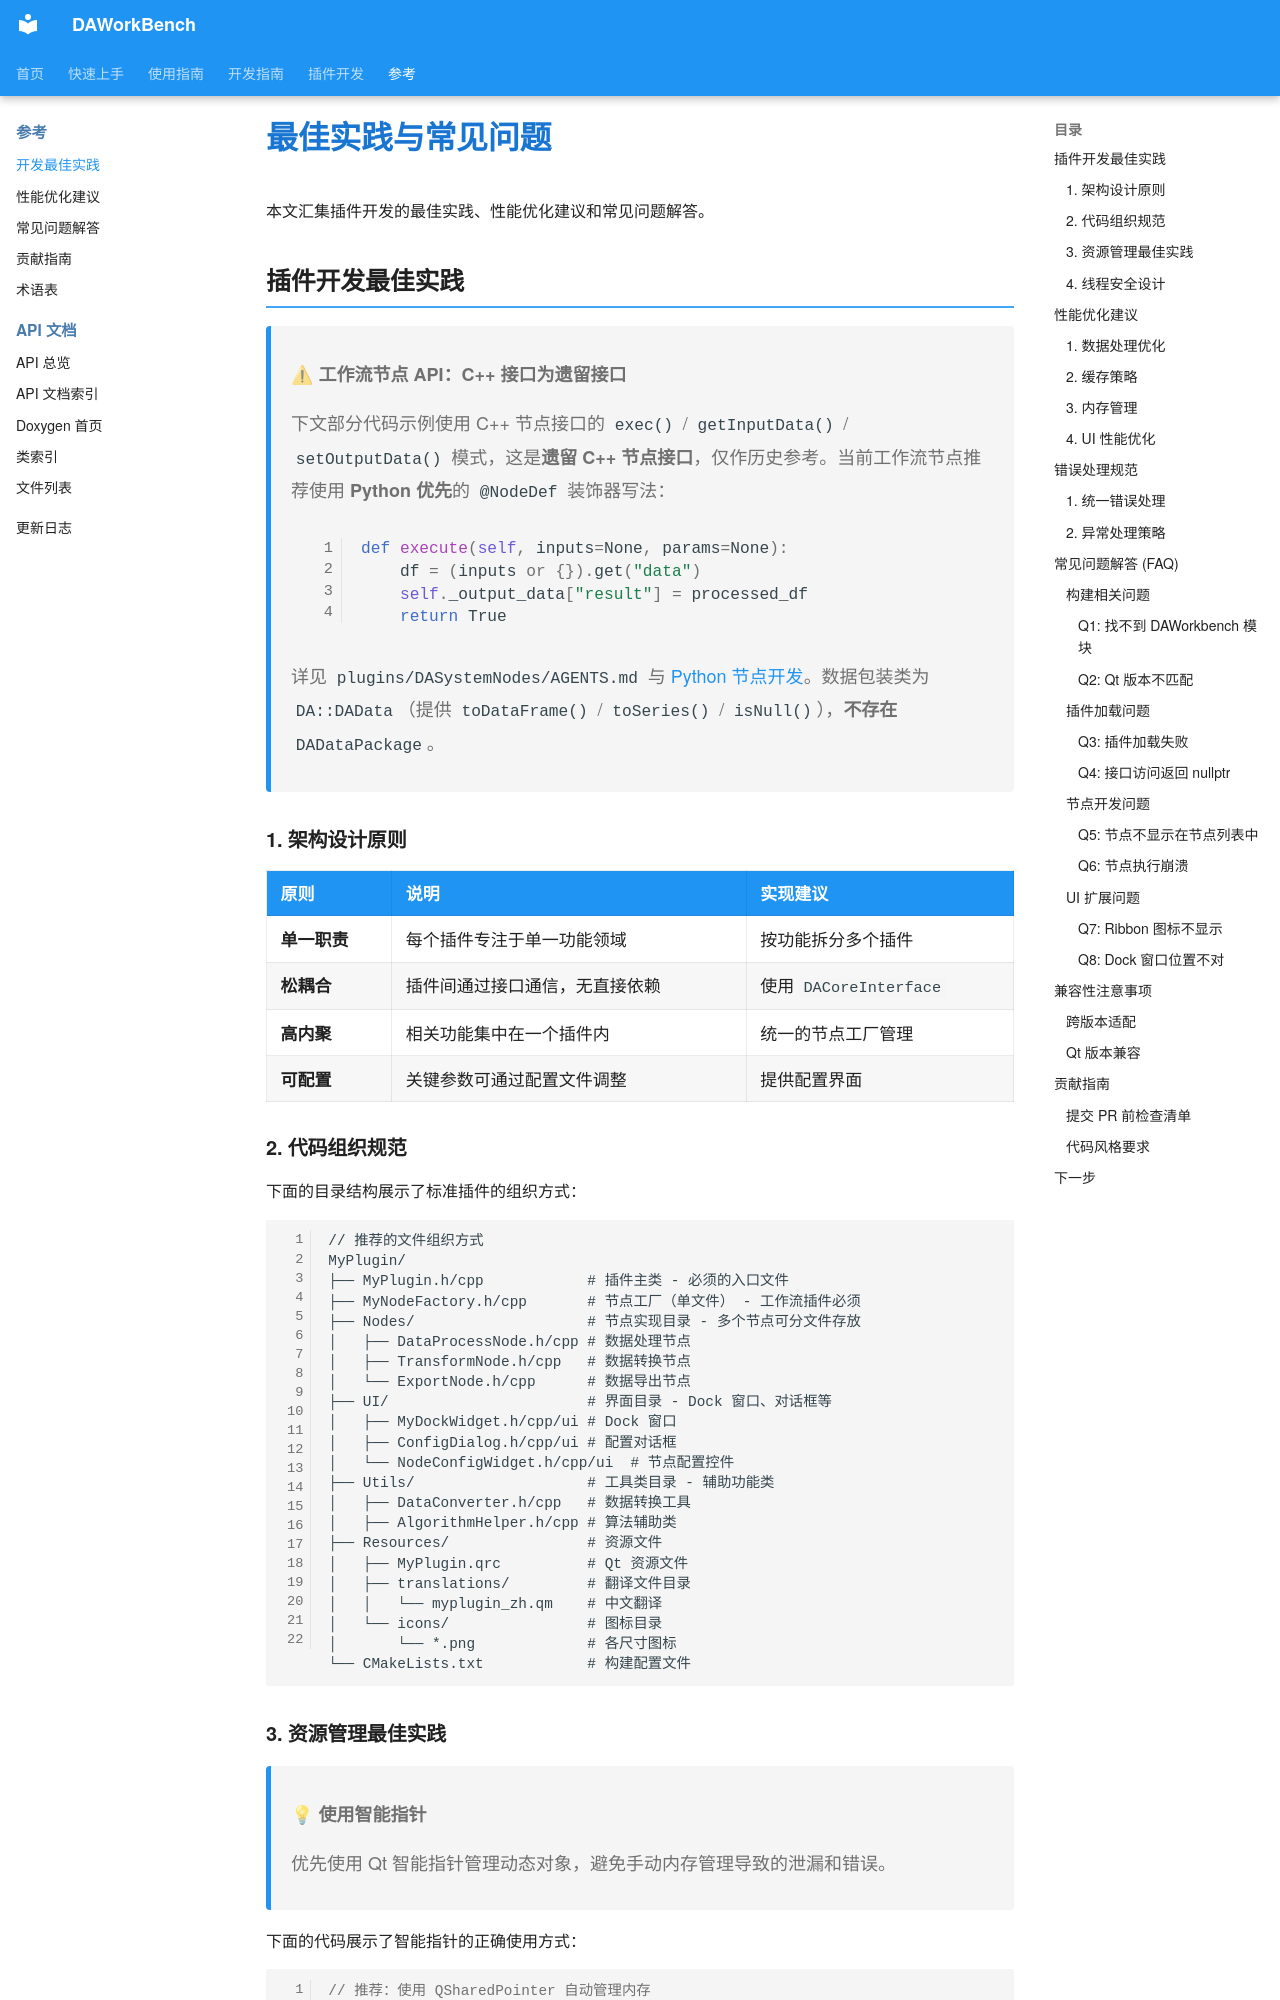

repository: czyt1988/data-workbench · page: zh/reference/best-practices/index.html · generator: mkdocs

# 最佳实践与常见问题

本文汇集插件开发的最佳实践、性能优化建议和常见问题解答。

## 插件开发最佳实践

> **⚠ 工作流节点 API：C++ 接口为遗留接口**
>
> 下文部分代码示例使用 C++ 节点接口的 `exec()` / `getInputData()` / `setOutputData()` 模式，这是**遗留 C++ 节点接口**，仅作历史参考。当前工作流节点推荐使用 **Python 优先**的 `@NodeDef` 装饰器写法：
>
> ```python
> def execute(self, inputs=None, params=None):
>     df = (inputs or {}).get("data")
>     self._output_data["result"] = processed_df
>     return True
> ```
>
> 详见 `plugins/DASystemNodes/AGENTS.md` 与 [Python 节点开发](../dev-guide/workflow/workflow-python-node-dev.md)。数据包装类为 `DA::DAData`（提供 `toDataFrame()` / `toSeries()` / `isNull()`），**不存在** `DADataPackage`。

### 1. 架构设计原则

| 原则 | 说明 | 实现建议 |
|------|------|----------|
| **单一职责** | 每个插件专注于单一功能领域 | 按功能拆分多个插件 |
| **松耦合** | 插件间通过接口通信，无直接依赖 | 使用 `DACoreInterface` |
| **高内聚** | 相关功能集中在一个插件内 | 统一的节点工厂管理 |
| **可配置** | 关键参数可通过配置文件调整 | 提供配置界面 |

### 2. 代码组织规范

下面的目录结构展示了标准插件的组织方式：

```text
// 推荐的文件组织方式
MyPlugin/
├── MyPlugin.h/cpp            # 插件主类 - 必须的入口文件
├── MyNodeFactory.h/cpp       # 节点工厂（单文件） - 工作流插件必须
├── Nodes/                    # 节点实现目录 - 多个节点可分文件存放
│   ├── DataProcessNode.h/cpp # 数据处理节点
│   ├── TransformNode.h/cpp   # 数据转换节点
│   └── ExportNode.h/cpp      # 数据导出节点
├── UI/                       # 界面目录 - Dock 窗口、对话框等
│   ├── MyDockWidget.h/cpp/ui # Dock 窗口
│   ├── ConfigDialog.h/cpp/ui # 配置对话框
│   └── NodeConfigWidget.h/cpp/ui  # 节点配置控件
├── Utils/                    # 工具类目录 - 辅助功能类
│   ├── DataConverter.h/cpp   # 数据转换工具
│   ├── AlgorithmHelper.h/cpp # 算法辅助类
├── Resources/                # 资源文件
│   ├── MyPlugin.qrc          # Qt 资源文件
│   ├── translations/         # 翻译文件目录
│   │   └── myplugin_zh.qm    # 中文翻译
│   └── icons/                # 图标目录
│       └── *.png             # 各尺寸图标
└── CMakeLists.txt            # 构建配置文件
```
